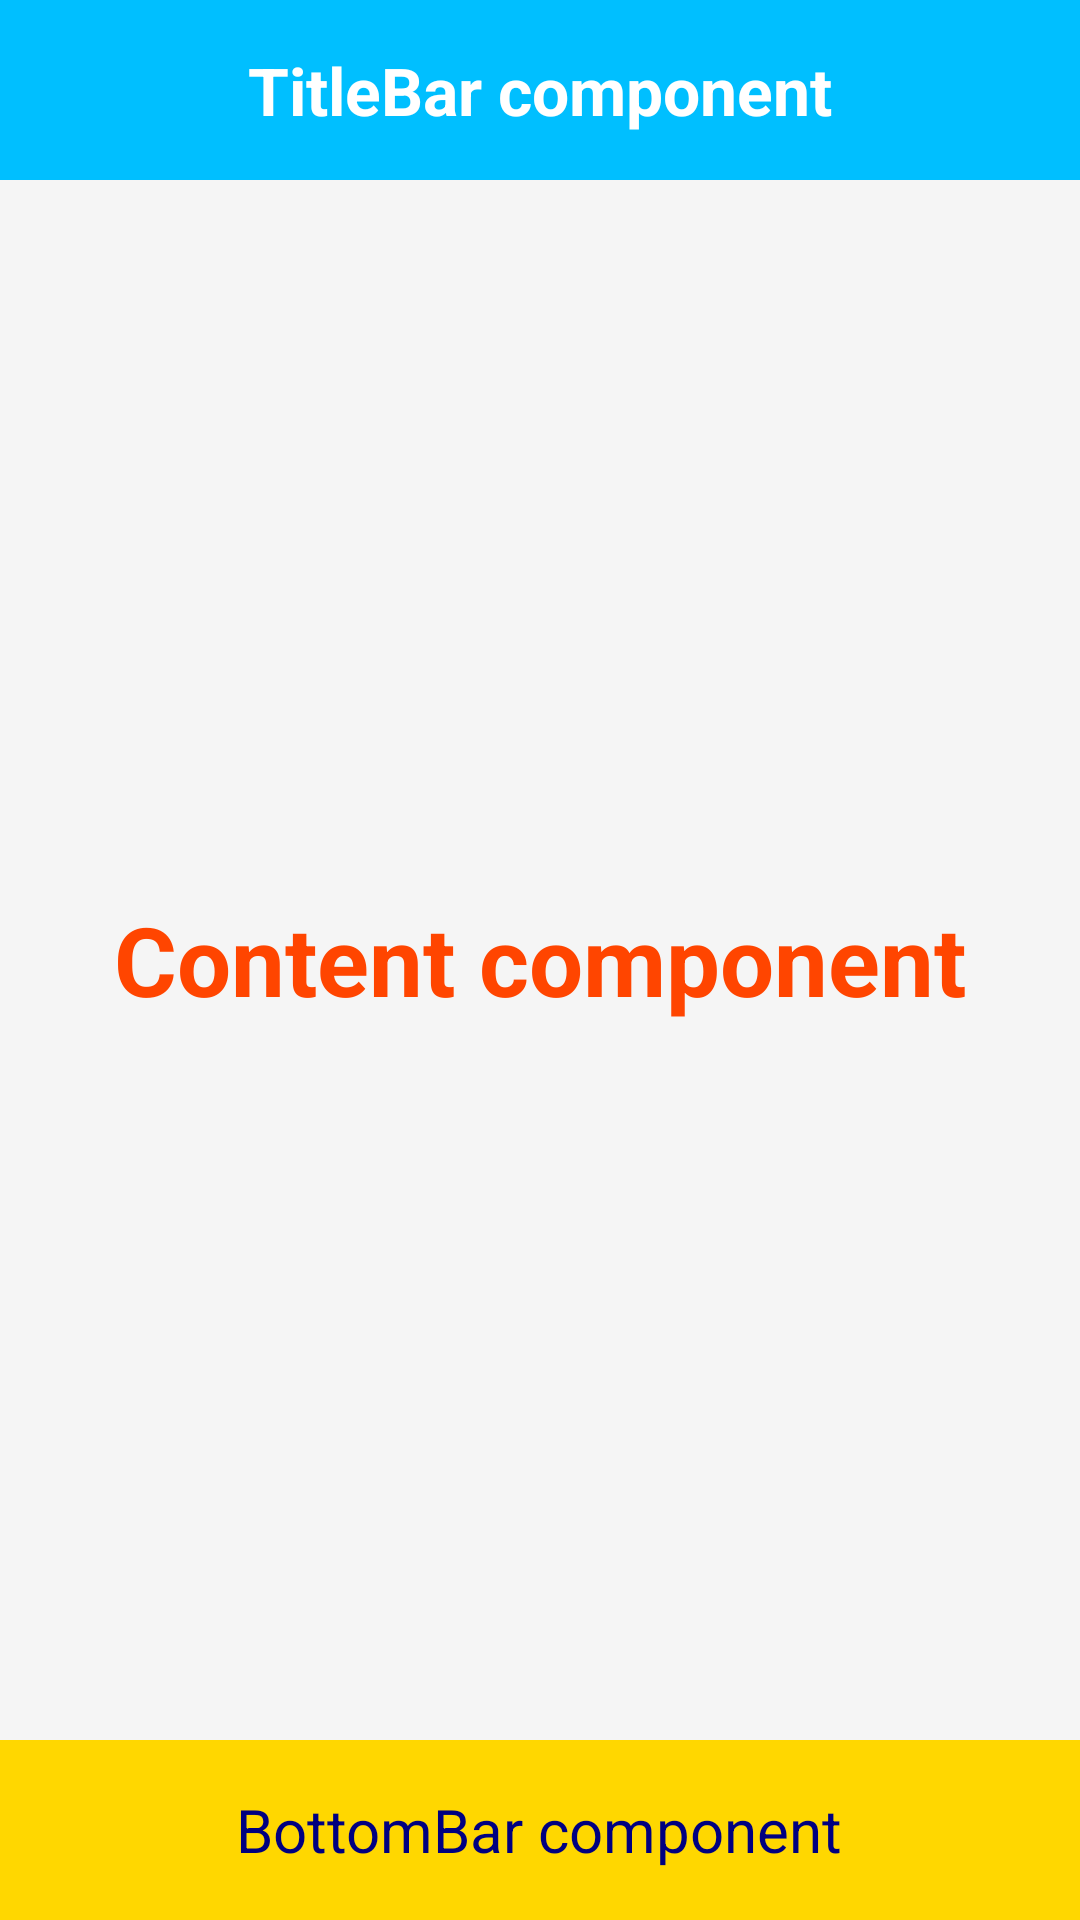

Layout XML and referenced resources for this Android screen:
<!-- AndroidManifest.xml: activity theme Theme.Modules -->
<!-- res/layout/activity_main.xml -->
<?xml version="1.0" encoding="utf-8"?>
<androidx.constraintlayout.widget.ConstraintLayout xmlns:android="http://schemas.android.com/apk/res/android"
    xmlns:app="http://schemas.android.com/apk/res-auto"
    xmlns:tools="http://schemas.android.com/tools"
    android:layout_width="match_parent"
    android:layout_height="match_parent"
    android:fitsSystemWindows="true"
    android:orientation="vertical"
    tools:context=".MainActivity">

    <FrameLayout
        android:id="@+id/title_bar_content"
        android:layout_width="match_parent"
        android:layout_height="60dp"
        android:background="@color/color_deep_sky_blue"
        app:layout_constraintTop_toTopOf="parent"
        app:layout_constraintStart_toStartOf="parent"
        app:layout_constraintEnd_toEndOf="parent">

        <TextView
            android:id="@+id/text_title"
            android:layout_width="wrap_content"
            android:layout_height="wrap_content"
            android:layout_gravity="center"
            android:text="@string/title"
            android:textSize="22sp"
            android:textColor="@color/white"
            android:textStyle="bold" />

    </FrameLayout>

    <include
        layout="@layout/content_main"
        android:layout_width="0dp"
        android:layout_height="0dp"
        app:layout_constraintBottom_toTopOf="@id/bottom_bar_content"
        app:layout_constraintEnd_toEndOf="parent"
        app:layout_constraintStart_toStartOf="parent"
        app:layout_constraintTop_toBottomOf="@id/title_bar_content" />

    <FrameLayout
        android:id="@+id/bottom_bar_content"
        android:layout_width="match_parent"
        android:layout_height="60dp"
        android:background="@color/color_gold"
        app:layout_constraintBottom_toBottomOf="parent"
        app:layout_constraintStart_toStartOf="parent"
        app:layout_constraintEnd_toEndOf="parent">

        <TextView
            android:id="@+id/text_bottom"
            android:layout_width="wrap_content"
            android:layout_height="wrap_content"
            android:layout_gravity="center"
            android:text="@string/bottom"
            android:textSize="20sp"
            android:textColor="@color/color_navy_blue"/>

    </FrameLayout>

</androidx.constraintlayout.widget.ConstraintLayout>
<!-- res/layout/content_main.xml (included above) -->
<?xml version="1.0" encoding="utf-8"?>
<FrameLayout xmlns:android="http://schemas.android.com/apk/res/android"
    xmlns:app="http://schemas.android.com/apk/res-auto"
    android:layout_width="match_parent"
    android:layout_height="match_parent"
    android:background="@color/white_smoke"
    app:layout_behavior="@string/appbar_scrolling_view_behavior">

    <TextView
        android:id="@+id/nav_host_fragment_content_main"
        android:name="androidx.navigation.fragment.NavHostFragment"
        android:layout_width="wrap_content"
        android:layout_height="wrap_content"
        android:layout_gravity="center"
        android:text="@string/content"
        android:textSize="32sp"
        android:textColor="@color/color_orange_red"
        android:textStyle="bold"/>

</FrameLayout>
<!-- resources referenced by this layout -->
<resources>
  <color name="color_deep_sky_blue">#00BFFF</color>
  <color name="color_gold">#FFD700</color>
  <color name="color_navy_blue">#000080</color>
  <color name="color_orange_red">#FF4500</color>
  <color name="white">#FFFFFFFF</color>
  <color name="white_smoke">#F5F5F5</color>"&gt;
  <string name="bottom">BottomBar component</string>
  <string name="content">Content component</string>
  <string name="title">TitleBar component</string>
  <style name="Theme.Modules" parent="Base.Theme.Modules">
          
          <item name="android:navigationBarColor">@android:color/transparent</item>
          <item name="android:statusBarColor">@android:color/transparent</item>
          <item name="android:windowLightStatusBar">?attr/isLightTheme</item>
      </style>
</resources>
